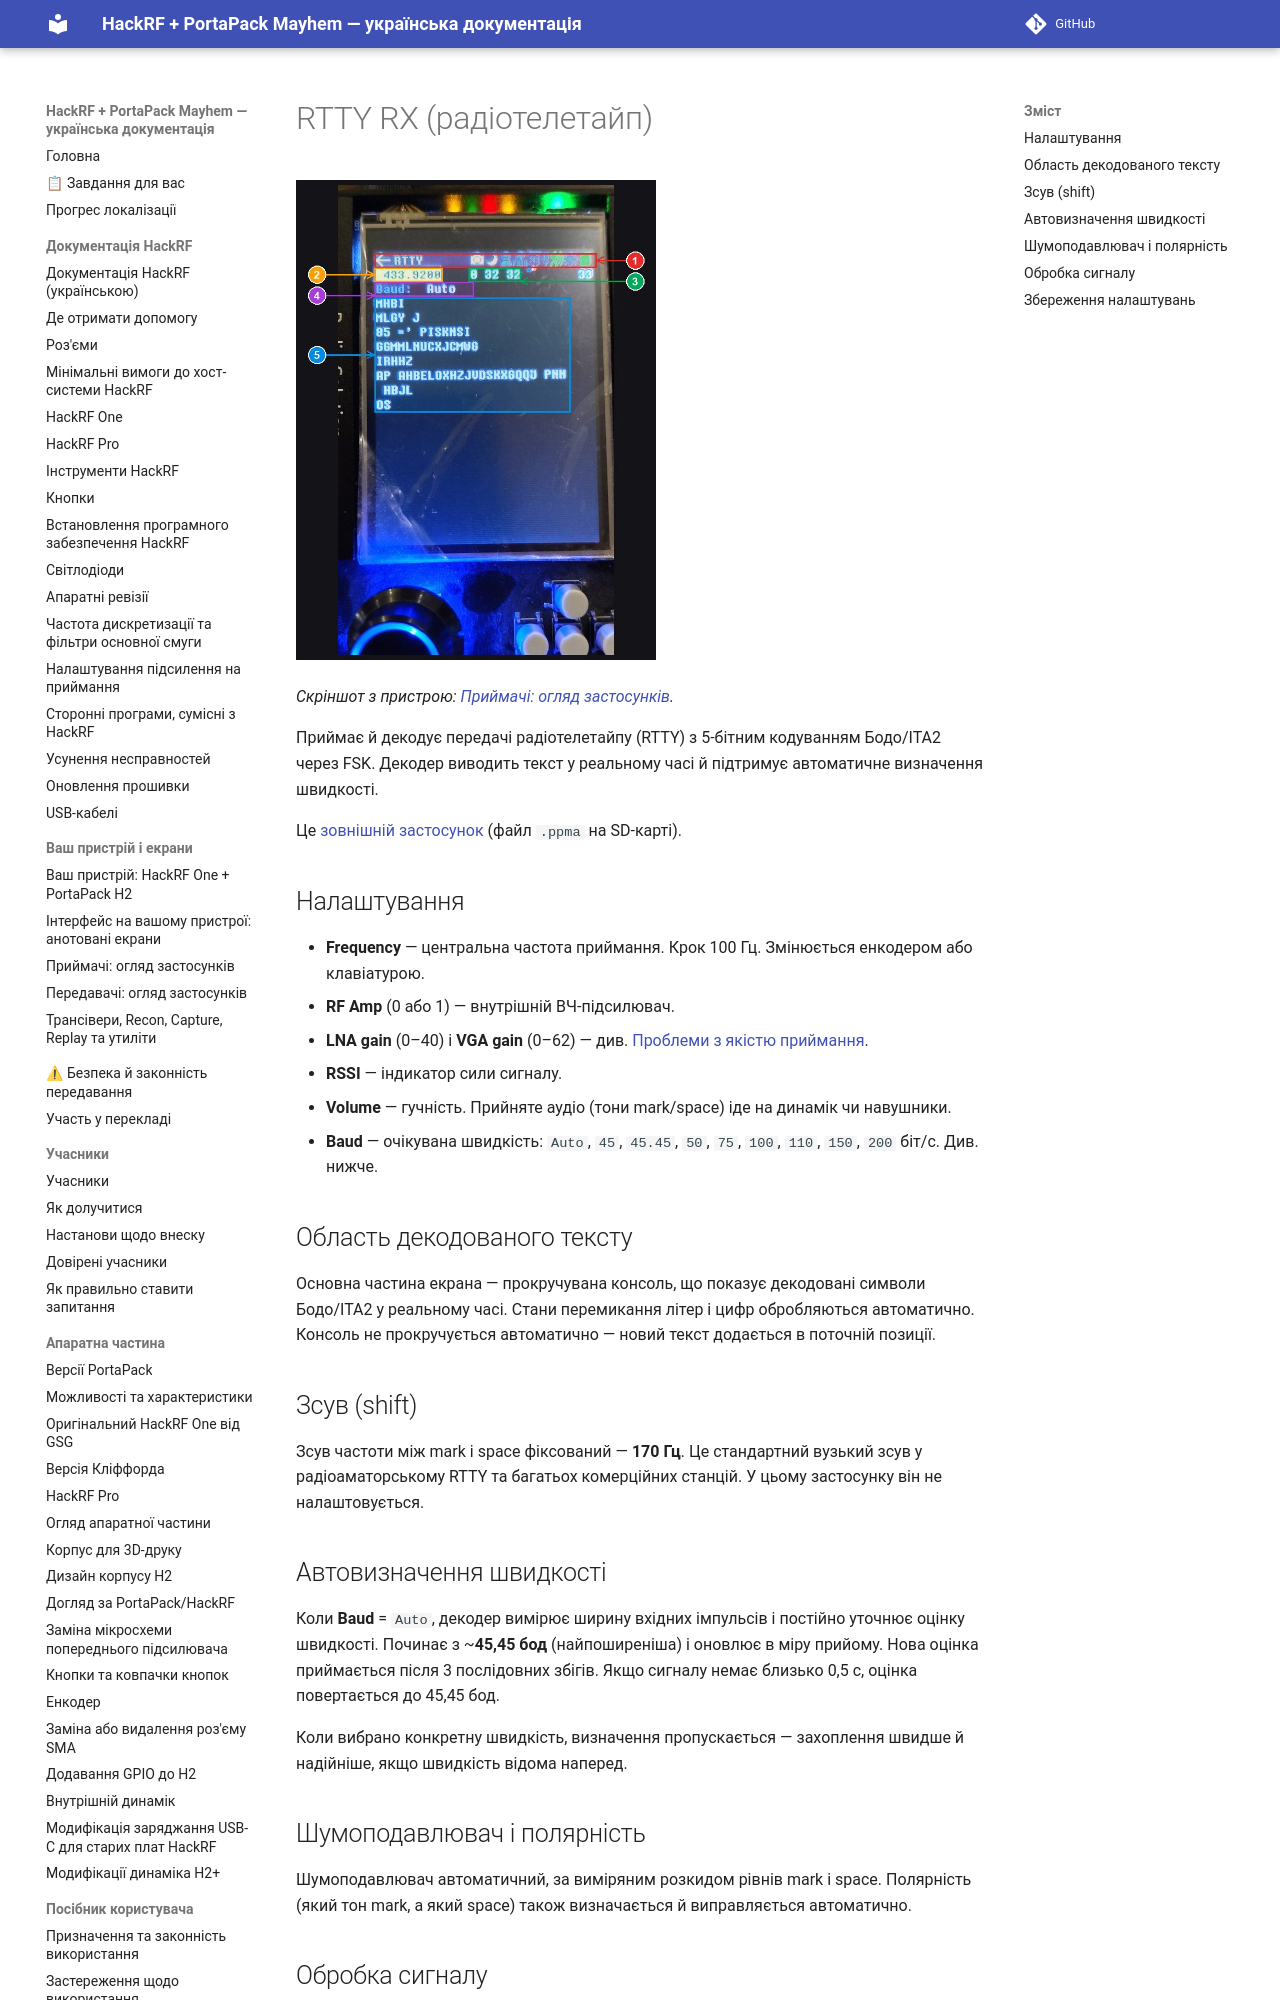

repository: FixerHack/hackrf-portapack-ua · page: rtty-rx/index.html · generator: mkdocs

# RTTY RX (радіотелетайп)

![RTTY RX на пристрої](annotated/app-032.jpg){ width="360" }

*Скріншот з пристрою: [Приймачі: огляд застосунків](Screens-Receivers#shot-032).*

Приймає й декодує передачі радіотелетайпу (RTTY) з 5-бітним кодуванням Бодо/ITA2 через FSK. Декодер виводить текст у реальному часі й підтримує автоматичне визначення швидкості.

Це [зовнішній застосунок](External-apps-informations) (файл `.ppma` на SD-карті).
